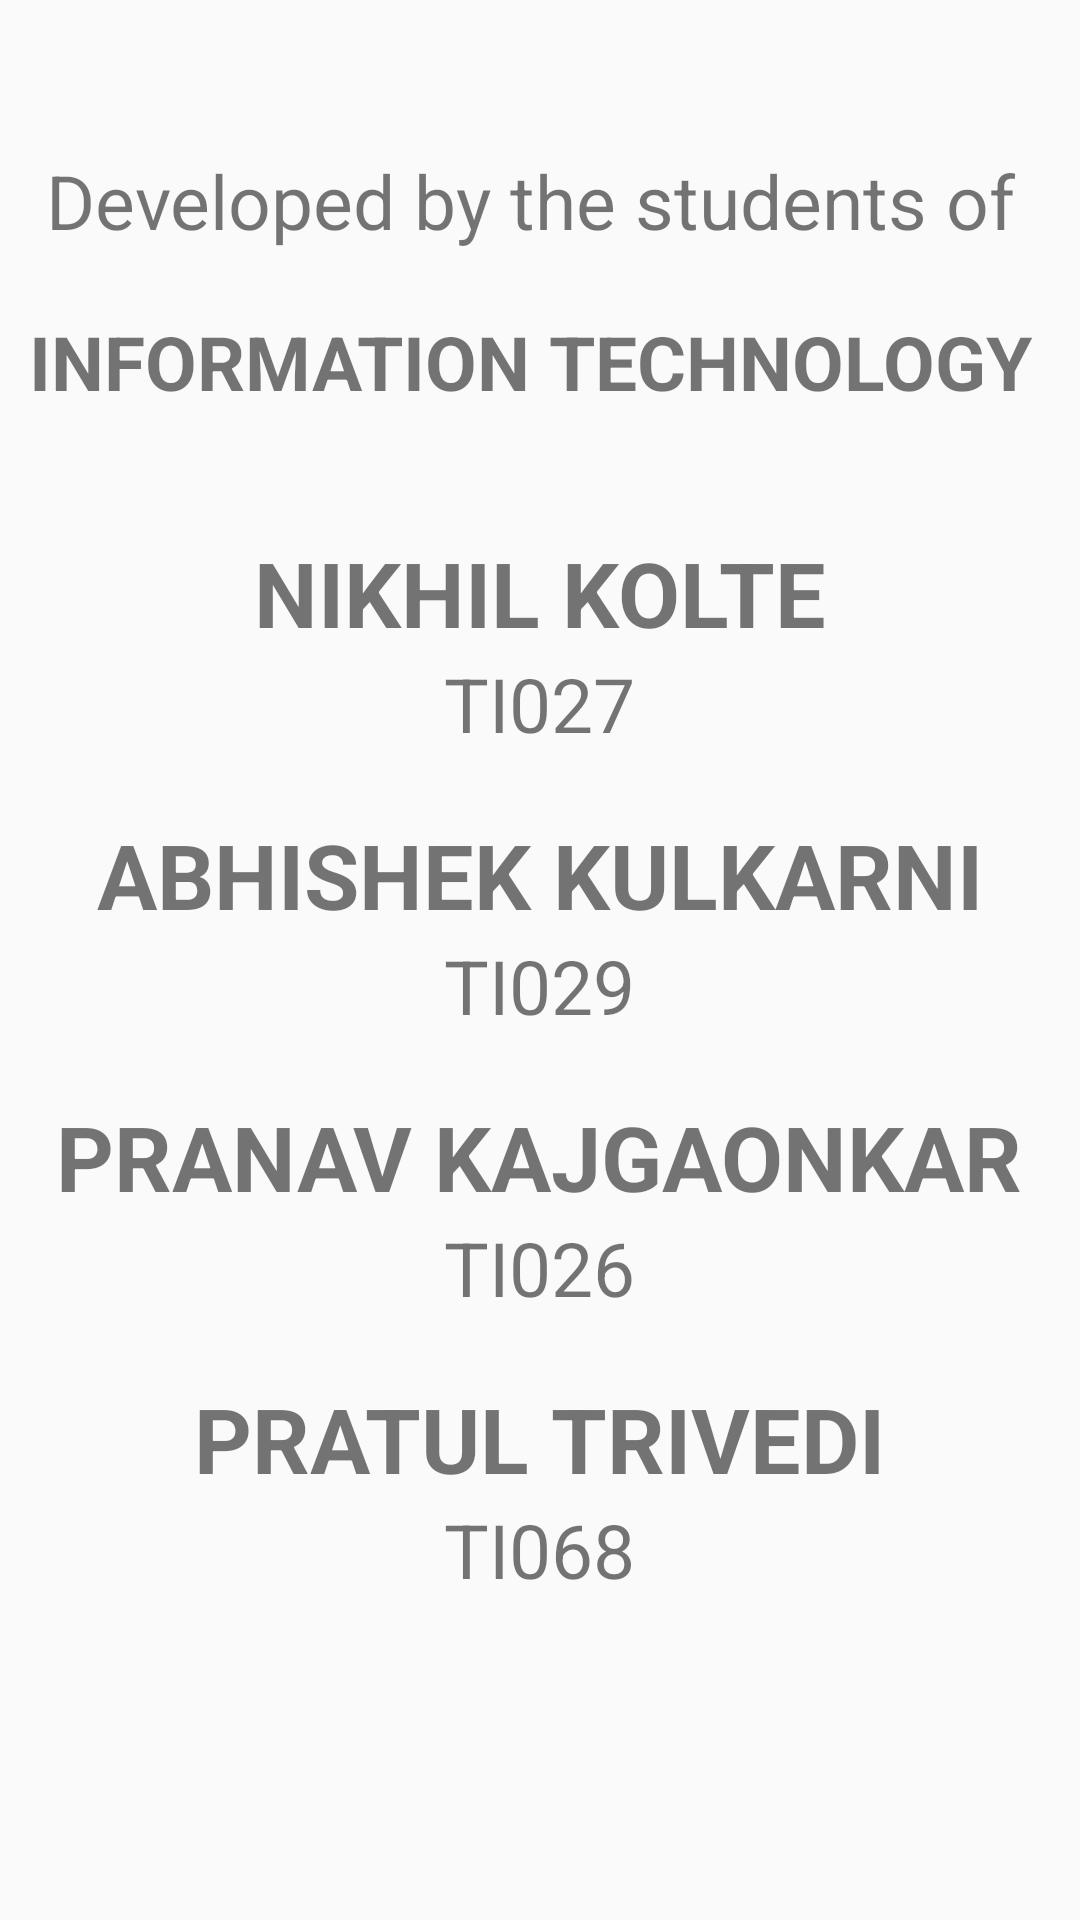

Layout XML and referenced resources for this Android screen:
<!-- AndroidManifest.xml: application theme AppTheme -->
<!-- res/layout/activity_about_activity.xml -->
<?xml version="1.0" encoding="utf-8"?>
<RelativeLayout xmlns:android="http://schemas.android.com/apk/res/android"
    xmlns:app="http://schemas.android.com/apk/res-auto"
    xmlns:tools="http://schemas.android.com/tools"
    android:layout_width="match_parent"
    android:layout_height="match_parent"
    tools:context="com.example.nikko.myapplication.About_activity">

    <LinearLayout
        android:layout_width="match_parent"
        android:layout_height="wrap_content"
        android:gravity="center_horizontal"
        android:orientation="vertical"
        android:paddingTop="50dp">

        <TextView
            android:id="@+id/textView4"
            android:layout_width="wrap_content"
            android:textSize="25dp"
            android:layout_height="wrap_content"
            android:text="Developed by the students of " />

        <TextView
            android:layout_width="wrap_content"
            android:layout_height="wrap_content"
            android:textStyle="bold"
            android:layout_marginTop="20dp"
            android:textSize="25dp"
            android:text="INFORMATION TECHNOLOGY "/>

        <TextView
            android:layout_width="wrap_content"
            android:layout_height="wrap_content"
            android:textStyle="bold"
            android:textSize="30dp"
            android:text="NIKHIL KOLTE"
            android:layout_marginTop="40dp"/>
        <TextView
            android:layout_width="wrap_content"
            android:layout_height="wrap_content"
            android:textSize="25dp"
            android:text="TI027"/>

        <TextView
            android:layout_width="wrap_content"
            android:layout_height="wrap_content"
            android:textStyle="bold"
            android:textSize="30dp"
            android:text="ABHISHEK KULKARNI"
            android:layout_marginTop="20dp"/>
        <TextView
            android:layout_width="wrap_content"
            android:layout_height="wrap_content"
            android:textSize="25dp"
            android:text="TI029"/>
        <TextView
            android:layout_width="wrap_content"
            android:layout_height="wrap_content"
            android:textStyle="bold"
            android:textSize="30dp"
            android:text="PRANAV KAJGAONKAR"
            android:layout_marginTop="20dp"/>
        <TextView
            android:layout_width="wrap_content"
            android:layout_height="wrap_content"
            android:textSize="25dp"
            android:text="TI026"/>
        <TextView
            android:layout_width="wrap_content"
            android:layout_height="wrap_content"
            android:textStyle="bold"
            android:textSize="30dp"
            android:text="PRATUL TRIVEDI"
            android:layout_marginTop="20dp"/>
        <TextView
            android:layout_width="wrap_content"
            android:layout_height="wrap_content"
            android:textSize="25dp"
            android:text="TI068"/>



    </LinearLayout>

</RelativeLayout>
<!-- resources referenced by this layout -->
<resources>
  <style name="AppTheme" parent="Theme.AppCompat.Light.DarkActionBar">
  
          <item name="colorPrimary">@color/colorPrimary</item>
          <item name="colorPrimaryDark">@color/colorPrimaryDark</item>
          <item name="colorAccent">#F00000</item>
      </style>
  <!-- not gathered from this repository: default colours our renderer supplied (Android Studio template values) -->
  <color name="colorPrimary">#FF6200EE</color>
  <color name="colorPrimaryDark">#FF3700B3</color>
</resources>
